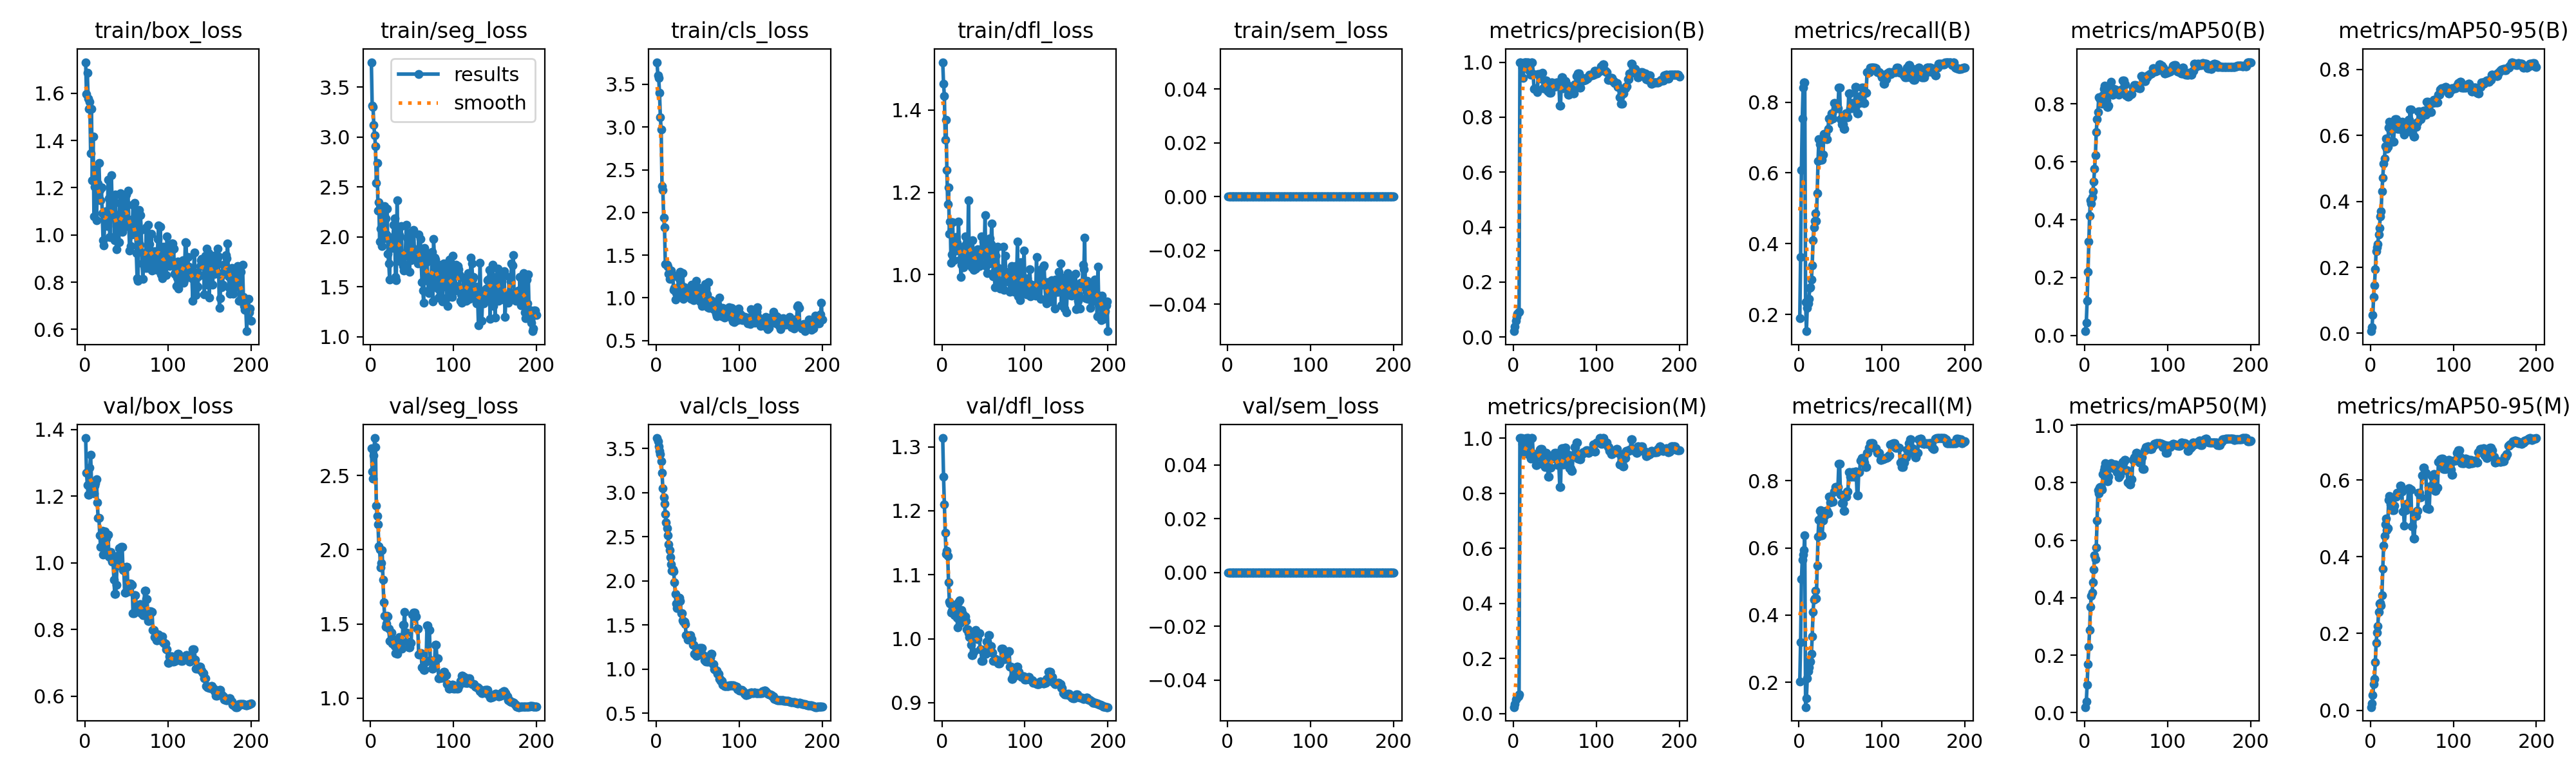

The data file committed next to this chart (first rows):
epoch, time, train/box_loss, train/seg_loss, train/cls_loss, train/dfl_loss, train/sem_loss, metrics/precision(B), metrics/recall(B), metrics/mAP50(B), metrics/mAP50-95(B), metrics/precision(M), metrics/recall(M), metrics/mAP50(M), metrics/mAP50-95(M), val/box_loss, val/seg_loss, val/cls_loss, val/dfl_loss, val/sem_loss, lr/pg0, lr/pg1, lr/pg2
1, 28.87, 1.731, 3.748, 3.76, 1.516, 0, 0.02138, 0.1884, 0.01428, 0.00646, 0.02303, 0.2029, 0.01956, 0.00812, 1.374, 2.681, 3.617, 1.314, 0, 1.667e-05, 1.667e-05, 1.667e-05
2, 51.91, 1.596, 3.313, 3.603, 1.463, 0, 0.03912, 0.3623, 0.04449, 0.01785, 0.03443, 0.3188, 0.03799, 0.01702, 1.27, 2.528, 3.579, 1.253, 0, 4.97625e-05, 4.97625e-05, 4.97625e-05
3, 72.76, 1.687, 3.3, 3.574, 1.433, 0, 0.05991, 0.6087, 0.119, 0.05644, 0.04993, 0.5072, 0.09707, 0.03916, 1.234, 2.479, 3.526, 1.21, 0, 8.25248e-05, 8.25248e-05, 8.25248e-05
4, 92.58, 1.577, 3.121, 3.399, 1.328, 0, 0.07303, 0.7536, 0.2199, 0.1105, 0.05478, 0.5652, 0.1685, 0.06831, 1.204, 2.634, 3.473, 1.166, 0, 0.000115, 0.000115, 0.000115
5, 107.4, 1.534, 3.017, 3.113, 1.375, 0, 0.08593, 0.8406, 0.3248, 0.1448, 0.05926, 0.5797, 0.2304, 0.08172, 1.205, 2.752, 3.436, 1.132, 0, 0.0001471, 0.0001471, 0.0001471
6, 125.5, 1.564, 2.909, 2.973, 1.254, 0, 0.08967, 0.8551, 0.4141, 0.1933, 0.06231, 0.5942, 0.2867, 0.1246, 1.285, 2.69, 3.358, 1.137, 0, 0.0001788, 0.0001788, 0.0001788
7, 142.2, 1.345, 2.537, 2.311, 1.17, 0, 0.09161, 0.8551, 0.467, 0.2495, 0.06832, 0.6377, 0.3687, 0.1754, 1.325, 2.295, 3.225, 1.13, 0, 0.0002103, 0.0002103, 0.0002103
8, 161.4, 1.534, 2.739, 2.261, 1.212, 0, 1, 0.2348, 0.456, 0.2598, 1, 0.1259, 0.4069, 0.2019, 1.244, 2.227, 3.046, 1.088, 0, 0.0002414, 0.0002414, 0.0002414
9, 180.1, 1.232, 2.26, 1.936, 1.1, 0, 1, 0.1524, 0.4784, 0.2709, 1, 0.1524, 0.4182, 0.2197, 1.212, 2.172, 2.948, 1.058, 0, 0.0002722, 0.0002722, 0.0002722
10, 196, 1.418, 2.345, 1.822, 1.13, 0, 0.9974, 0.2174, 0.499, 0.2994, 1, 0.2113, 0.4529, 0.2563, 1.226, 2.024, 2.876, 1.054, 0, 0.0003026, 0.0003026, 0.0003026
11, 211, 1.079, 1.952, 1.392, 1.029, 0, 0.9793, 0.2319, 0.5322, 0.3188, 0.9793, 0.2319, 0.4978, 0.2784, 1.207, 2, 2.76, 1.041, 0, 0.0003327, 0.0003327, 0.0003327
12, 225.8, 1.203, 2.081, 1.397, 1.05, 0, 0.9438, 0.2434, 0.5769, 0.3536, 0.9438, 0.2434, 0.5479, 0.2789, 1.232, 1.881, 2.66, 1.044, 0, 0.0003625, 0.0003625, 0.0003625
13, 244.2, 1.277, 2.254, 1.387, 1.128, 0, 0.9983, 0.2754, 0.6221, 0.3709, 0.9458, 0.2609, 0.5334, 0.2723, 1.24, 1.911, 2.596, 1.051, 0, 0.000392, 0.000392, 0.000392
14, 262.1, 1.062, 1.907, 1.362, 1.035, 0, 1, 0.2768, 0.7023, 0.43, 0.9476, 0.2623, 0.5741, 0.3003, 1.251, 1.998, 2.514, 1.053, 0, 0.0004211, 0.0004211, 0.0004211
15, 279, 1.184, 2.099, 1.283, 1.067, 0, 1, 0.2985, 0.7483, 0.4718, 0.9514, 0.2841, 0.6694, 0.3691, 1.181, 1.797, 2.412, 1.037, 0, 0.0004499, 0.0004499, 0.0004499
16, 296.7, 1.218, 1.983, 1.218, 1.062, 0, 1, 0.3391, 0.7731, 0.5137, 1, 0.3372, 0.7742, 0.4287, 1.134, 1.646, 2.35, 1.038, 0, 0.0004784, 0.0004784, 0.0004784
17, 313.2, 1.305, 2.307, 1.308, 1.091, 0, 1, 0.4102, 0.8242, 0.5307, 1, 0.4102, 0.7628, 0.4545, 1.134, 1.554, 2.27, 1.046, 0, 0.0005065, 0.0005065, 0.0005065
18, 330.8, 1.189, 2.185, 1.323, 1.078, 0, 1, 0.4459, 0.8216, 0.5679, 1, 0.4459, 0.7839, 0.4848, 1.083, 1.482, 2.191, 1.033, 0, 0.0005344, 0.0005344, 0.0005344
19, 348.9, 1.146, 2.021, 1.253, 1.059, 0, 0.9697, 0.4643, 0.8174, 0.5907, 0.9395, 0.4498, 0.7853, 0.4996, 1.049, 1.501, 2.111, 1.018, 0, 0.0005618, 0.0005618, 0.0005618
20, 366.7, 1.2, 2.284, 1.25, 1.129, 0, 0.9711, 0.4867, 0.8083, 0.5593, 0.9422, 0.4722, 0.7826, 0.4699, 1.081, 1.554, 2.129, 1.057, 0, 0.000589, 0.000589, 0.000589
21, 387.4, 1.092, 1.83, 1.094, 1.068, 0, 0.9543, 0.4638, 0.8016, 0.5659, 0.9245, 0.4493, 0.7767, 0.4748, 1.095, 1.549, 2.109, 1.059, 0, 0.0006158, 0.0006158, 0.0006158
22, 406.7, 0.9762, 1.734, 1.118, 1.036, 0, 1, 0.5416, 0.8293, 0.6234, 1, 0.5472, 0.83, 0.5478, 1.025, 1.466, 1.986, 1.025, 0, 0.0006423, 0.0006423, 0.0006423
23, 423.7, 0.9546, 1.575, 0.9828, 0.9949, 0, 1, 0.6342, 0.8517, 0.6415, 1, 0.6342, 0.8444, 0.5588, 1.045, 1.387, 1.85, 1.031, 0, 0.0006685, 0.0006685, 0.0006685
24, 440.9, 1.072, 1.945, 1.054, 1.024, 0, 0.9558, 0.6956, 0.8644, 0.6133, 0.9403, 0.6844, 0.8537, 0.5371, 1.094, 1.385, 1.744, 1.044, 0, 0.0006943, 0.0006943, 0.0006943
25, 459.8, 1.1, 1.989, 1.115, 1.051, 0, 0.9039, 0.6812, 0.8584, 0.6252, 0.9423, 0.7102, 0.8675, 0.5346, 1.074, 1.444, 1.693, 1.039, 0, 0.0007198, 0.0007198, 0.0007198
26, 478.3, 1.05, 1.89, 1.112, 1.018, 0, 0.9048, 0.6885, 0.8127, 0.6132, 0.9425, 0.7132, 0.8367, 0.5339, 1.074, 1.367, 1.723, 1.031, 0, 0.000745, 0.000745, 0.000745
27, 494.3, 1.037, 2.001, 1.276, 1.061, 0, 0.9016, 0.6377, 0.7899, 0.5803, 0.9016, 0.6377, 0.8055, 0.5216, 1.084, 1.396, 1.807, 1.035, 0, 0.0007698, 0.0007698, 0.0007698
28, 512.7, 1.235, 2.118, 1.22, 1.093, 0, 0.9016, 0.6377, 0.7899, 0.5803, 0.9016, 0.6377, 0.8055, 0.5216, 1.084, 1.396, 1.807, 1.035, 0, 0.0007943, 0.0007943, 0.0007943
29, 534.9, 1.154, 2.184, 1.306, 1.075, 0, 0.8914, 0.6522, 0.7938, 0.6292, 0.9359, 0.6812, 0.8205, 0.5336, 1.019, 1.352, 1.774, 1.027, 0, 0.0008185, 0.0008185, 0.0008185
30, 558.5, 0.991, 1.601, 1.146, 1.039, 0, 0.9569, 0.7101, 0.8633, 0.6489, 0.9374, 0.6956, 0.8535, 0.5564, 1.033, 1.303, 1.633, 1.015, 0, 0.0008423, 0.0008423, 0.0008423
31, 584.5, 0.9905, 1.566, 1.029, 1.032, 0, 0.9569, 0.7101, 0.8633, 0.6489, 0.9374, 0.6956, 0.8535, 0.5564, 1.033, 1.303, 1.633, 1.015, 0, 0.0008659, 0.0008659, 0.0008659
32, 608.8, 1.251, 2.364, 1.289, 1.181, 0, 0.9563, 0.7101, 0.8758, 0.645, 0.9579, 0.7101, 0.8684, 0.5663, 1.012, 1.298, 1.551, 1.009, 0, 0.0008891, 0.0008891, 0.0008891
33, 630.8, 1.105, 1.816, 0.9872, 1.04, 0, 0.9412, 0.6956, 0.8311, 0.6199, 0.9608, 0.7101, 0.8561, 0.5643, 1.003, 1.329, 1.537, 1.003, 0, 0.0009119, 0.0009119, 0.0009119
34, 655.7, 1.095, 2.014, 1.123, 1.063, 0, 0.9412, 0.6956, 0.8311, 0.6199, 0.9608, 0.7101, 0.8561, 0.5643, 1.003, 1.329, 1.537, 1.003, 0, 0.0009344, 0.0009344, 0.0009344
35, 675.4, 1.163, 2.02, 1.031, 1.047, 0, 0.9619, 0.7246, 0.8532, 0.6344, 0.9238, 0.7028, 0.8499, 0.5667, 0.9504, 1.411, 1.51, 0.9908, 0, 0.0009566, 0.0009566, 0.0009566
36, 696.7, 0.9771, 1.756, 1.007, 1.018, 0, 0.9043, 0.7536, 0.8507, 0.639, 0.9043, 0.7536, 0.8626, 0.5851, 0.9071, 1.338, 1.385, 0.9743, 0, 0.0009785, 0.0009785, 0.0009785
37, 719.7, 1.17, 2.109, 1.035, 1.083, 0, 0.9043, 0.7536, 0.8507, 0.639, 0.9043, 0.7536, 0.8626, 0.5851, 0.9071, 1.338, 1.385, 0.9743, 0, 0.001, 0.001, 0.001
38, 740.2, 0.9383, 1.793, 1.042, 1.011, 0, 0.912, 0.7506, 0.8452, 0.6412, 0.8943, 0.7361, 0.8448, 0.5706, 0.9339, 1.333, 1.337, 0.9792, 0, 0.001021, 0.001021, 0.001021
39, 761.7, 1.012, 1.711, 1.064, 1.04, 0, 0.9324, 0.7681, 0.838, 0.6138, 0.946, 0.7391, 0.8364, 0.5184, 1.021, 1.495, 1.373, 1.005, 0, 0.001042, 0.001042, 0.001042
40, 780.1, 1.027, 1.661, 1.025, 1.044, 0, 0.9324, 0.7681, 0.838, 0.6138, 0.946, 0.7391, 0.8364, 0.5184, 1.021, 1.495, 1.373, 1.005, 0, 0.001063, 0.001063, 0.001063
41, 804.9, 0.9683, 1.729, 1.015, 1.015, 0, 0.8956, 0.7536, 0.8311, 0.6014, 0.9105, 0.7372, 0.8196, 0.4811, 1.044, 1.582, 1.389, 1.014, 0, 0.001083, 0.001083, 0.001083
42, 825.7, 1.136, 1.837, 0.9853, 1.052, 0, 0.8932, 0.7971, 0.8435, 0.6248, 0.8597, 0.7681, 0.825, 0.5216, 0.9927, 1.444, 1.344, 0.9998, 0, 0.001103, 0.001103, 0.001103
43, 849.1, 1.177, 2.118, 1.156, 1.062, 0, 0.8932, 0.7971, 0.8435, 0.6248, 0.8597, 0.7681, 0.825, 0.5216, 0.9927, 1.444, 1.344, 0.9998, 0, 0.001122, 0.001122, 0.001122
44, 871, 1.037, 1.99, 1.033, 1.043, 0, 0.8899, 0.7826, 0.8502, 0.62, 0.892, 0.7826, 0.8526, 0.5378, 1.048, 1.381, 1.278, 1.008, 0, 0.001142, 0.001142, 0.001142
45, 891.2, 1.012, 1.812, 0.9713, 1.022, 0, 0.8899, 0.7826, 0.8502, 0.62, 0.892, 0.7826, 0.8526, 0.5378, 1.048, 1.381, 1.278, 1.008, 0, 0.001161, 0.001161, 0.001161
46, 914.9, 1.078, 1.898, 1.039, 1.03, 0, 0.9252, 0.7826, 0.8802, 0.6469, 0.9252, 0.7826, 0.8728, 0.5779, 0.9784, 1.343, 1.171, 0.9839, 0, 0.001179, 0.001179, 0.001179
47, 937.1, 1.05, 1.648, 1.026, 1.045, 0, 0.9252, 0.7826, 0.8802, 0.6469, 0.9252, 0.7826, 0.8728, 0.5779, 0.9784, 1.343, 1.171, 0.9839, 0, 0.001197, 0.001197, 0.001197
48, 964.1, 1.162, 2.043, 1.201, 1.093, 0, 0.9108, 0.8406, 0.8672, 0.678, 0.9362, 0.8507, 0.8796, 0.5753, 0.9102, 1.373, 1.155, 0.9657, 0, 0.001215, 0.001215, 0.001215
49, 986.4, 1.062, 1.768, 1.036, 1.062, 0, 0.9108, 0.8406, 0.8672, 0.678, 0.9362, 0.8507, 0.8796, 0.5753, 0.9102, 1.373, 1.155, 0.9657, 0, 0.001233, 0.001233, 0.001233
50, 1011, 1.172, 1.89, 1.085, 1.08, 0, 0.9122, 0.7528, 0.8294, 0.6075, 0.9458, 0.7586, 0.844, 0.4789, 0.9883, 1.564, 1.201, 0.9823, 0, 0.00125, 0.00125, 0.00125
51, 1033, 1.129, 1.878, 1.043, 1.056, 0, 0.9122, 0.7528, 0.8294, 0.6075, 0.9458, 0.7586, 0.844, 0.4789, 0.9883, 1.564, 1.201, 0.9823, 0, 0.001254, 0.001254, 0.001254
52, 1054, 1.187, 2.067, 1.118, 1.145, 0, 0.9272, 0.7379, 0.8261, 0.5965, 0.9268, 0.7337, 0.8018, 0.4471, 0.915, 1.577, 1.239, 0.9769, 0, 0.001246, 0.001246, 0.001246
53, 1073, 1.035, 1.831, 0.9547, 1.021, 0, 0.9272, 0.7379, 0.8261, 0.5965, 0.9268, 0.7337, 0.8018, 0.4471, 0.915, 1.577, 1.239, 0.9769, 0, 0.001238, 0.001238, 0.001238
54, 1092, 0.934, 1.78, 0.9814, 1.064, 0, 0.9198, 0.7246, 0.8322, 0.6258, 0.9014, 0.7101, 0.7946, 0.5072, 0.9385, 1.55, 1.236, 0.9957, 0, 0.00123, 0.00123, 0.00123
55, 1113, 0.9518, 1.783, 0.9045, 1.004, 0, 0.9198, 0.7246, 0.8322, 0.6258, 0.9014, 0.7101, 0.7946, 0.5072, 0.9385, 1.55, 1.236, 0.9957, 0, 0.001221, 0.001221, 0.001221
56, 1134, 1.064, 1.853, 0.9273, 1.07, 0, 0.8419, 0.7681, 0.8338, 0.639, 0.8233, 0.7536, 0.8121, 0.5194, 0.9335, 1.466, 1.161, 1.005, 0, 0.001213, 0.001213, 0.001213
57, 1154, 1.002, 1.732, 0.985, 1.027, 0, 0.8419, 0.7681, 0.8338, 0.639, 0.8233, 0.7536, 0.8121, 0.5194, 0.9335, 1.466, 1.161, 1.005, 0, 0.001205, 0.001205, 0.001205
58, 1176, 1.127, 2.025, 1.111, 1.089, 0, 0.9457, 0.7569, 0.8573, 0.6736, 0.9637, 0.7691, 0.8797, 0.5676, 0.8498, 1.296, 1.098, 0.9889, 0, 0.001197, 0.001197, 0.001197
59, 1197, 1.067, 1.887, 1.164, 1.074, 0, 0.9457, 0.7569, 0.8573, 0.6736, 0.9637, 0.7691, 0.8797, 0.5676, 0.8498, 1.296, 1.098, 0.9889, 0, 0.001188, 0.001188, 0.001188
60, 1218, 1.135, 1.978, 1.116, 1.125, 0, 0.9047, 0.8253, 0.866, 0.6497, 0.9047, 0.8253, 0.8889, 0.5544, 0.9032, 1.303, 1.087, 0.9784, 0, 0.00118, 0.00118, 0.00118
... 140 more rows
